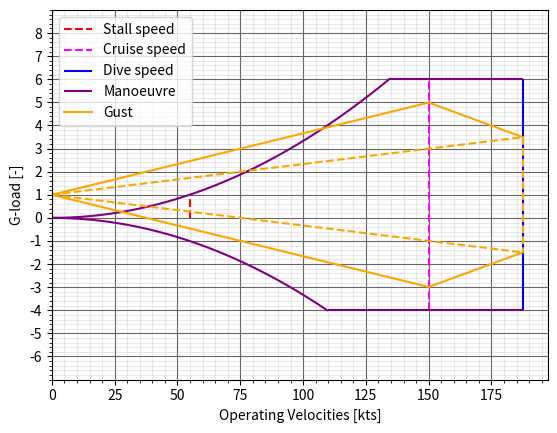

Here is the Python script that generated this plot:
#%%
import numpy as np
import math as mt
import matplotlib.pyplot as plt

kts = 1/0.5144444
metersps = 1/kts

density = 1.225
MAC = 1.46
S = 12.3
W = 978 * 9.80065
CLmax = 1.6
CLalpha = 0.11 * (180 / np.pi)
a = CLalpha * 1.1
CNmax = CLmax * 1
n_max = 6
n_min = -4
wing_loading = W / S

mu_g = (2 * wing_loading) / (density * MAC * a * 9.80065)
k_g = (0.88 * mu_g) / (5.3 + mu_g)
U_de_cruise = 0.3048 * 50
U_de_dive = 0.3048 * 25

V = np.linspace(0, 160 * metersps, 1000)
V_cruise = 150 * 0.514444
V_dive = 1.25 * V_cruise
q = 0.5 * V ** 2  * density

n_pos = (q * CNmax * S) / W
n_neg = (q * -CNmax * S) / W

n_gust_cruise_pos = 1 + (
    (k_g * density * U_de_cruise * V_cruise * a) / (2 * wing_loading)
)
n_gust_cruise_neg = 1 - (
    (k_g * density * U_de_cruise * V_cruise * a) / (2 * wing_loading)
)

n_gust_dive_pos = 1 + ((k_g * density * U_de_dive * V_dive * a) / (2 * wing_loading))
n_gust_dive_neg = 1 - ((k_g * density * U_de_dive * V_dive * a) / (2 * wing_loading))

for i in range(len(V)):
    # if mt.isclose(n_pos[i], 1, rel_tol=0.01):
    #     V_stall = V[i]
    if mt.isclose(n_neg[i], n_min, rel_tol=0.01):
        V_prime = V[i]

V_stall = (W /(0.5*density*CLmax*S))**0.5
V_manu = V_stall * np.sqrt(n_max)

plt.xlim(0, V_dive*kts+10)
plt.ylim(-7, 9)

# Speed 
plt.vlines(V_stall*kts , ymax=1, ymin=0, color="red", label="Stall speed", linestyle="--")
# plt.vlines(
#     V_prime, ymax=0, ymin=n_min, color="black", linestyle="--"
# )
plt.vlines(
    V_cruise*kts ,
    ymax=n_max,
    ymin=n_min,
    color="fuchsia",
    label="Cruise speed",
    linestyle="--",
)

n_pos = [n_pos[i] for i in range(len(n_pos)) if n_pos[i] <=n_max]
n_neg = [n_neg[i] for i in range(len(n_neg)) if n_neg[i] >=n_min]

plt.vlines(V_dive*kts , ymax=n_max, ymin=n_min, color="Blue", label="Dive speed")

vplot = V *kts
# Manoeuvre Diagram
plt.hlines(n_max, xmin=V_manu*kts, xmax=V_dive*kts, color="purple", label="Manoeuvre")
plt.hlines(n_min, xmin=V_prime*kts, xmax=V_dive*kts, color="purple")
plt.plot(vplot[:len(n_pos)], n_pos, color="purple")
plt.plot(vplot[:len(n_neg)], n_neg, color="purple")

# Dust Diagram
plt.plot([0, V_cruise*kts], [1, n_gust_cruise_pos], color="orange", label="Gust")
plt.plot([0, V_cruise*kts], [1, n_gust_cruise_neg], color="orange")
plt.plot([0, V_dive*kts], [1, n_gust_dive_pos], color="orange", linestyle="--")
plt.plot([0, V_dive*kts], [1, n_gust_dive_neg], color="orange", linestyle="--")
plt.plot([V_cruise*kts, V_dive*kts], [n_gust_cruise_pos, n_gust_dive_pos], color="orange")
plt.plot([V_cruise*kts, V_dive*kts], [n_gust_cruise_neg, n_gust_dive_neg], color="orange")
plt.plot(
    [V_dive*kts, V_dive*kts], [n_gust_dive_pos, n_gust_dive_neg], color="orange", linestyle="--"
)

#Set the grid nicely
plt.grid(visible=True, which="major", color="#666666", linestyle="-")
plt.minorticks_on()
plt.grid(visible=True, which="minor", color="#999999", linestyle="-", alpha=0.2)
plt.yticks(np.arange(-6,9,1))

plt.legend(loc="upper left")
plt.xlabel("Operating Velocities [kts]")
plt.ylabel("G-load [-]")
plt.savefig("vndiagram2P")
plt.show()
#%%
